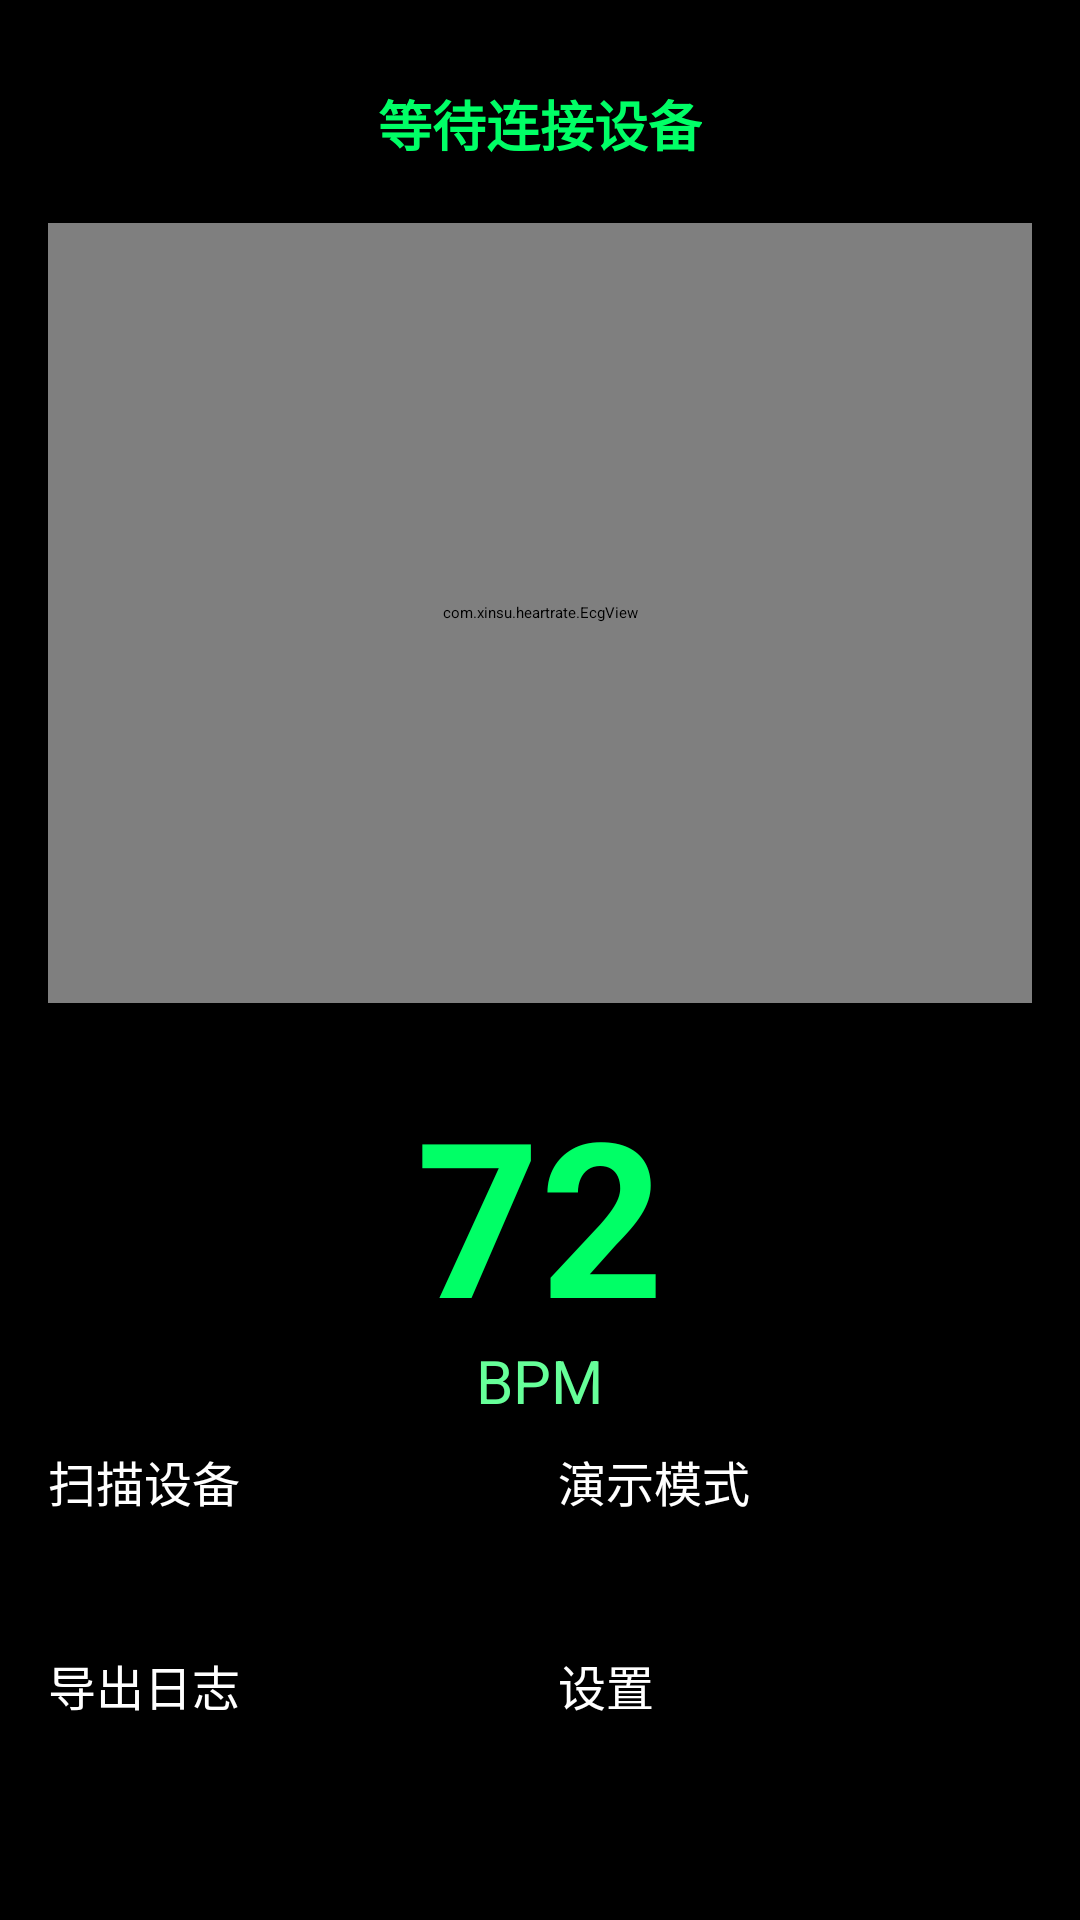

Layout XML and referenced resources for this Android screen:
<!-- AndroidManifest.xml: application theme Theme.XinsuHeartRate -->
<!-- res/layout/activity_main.xml -->
<?xml version="1.0" encoding="utf-8"?>
<RelativeLayout
    xmlns:android="http://schemas.android.com/apk/res/android"

    android:layout_width="match_parent"

    android:layout_height="match_parent"

    android:background="#000000"

    android:padding="16dp">

    

    <TextView
        android:id="@+id/statusText"

        android:layout_width="wrap_content"

        android:layout_height="wrap_content"

        android:text="等待连接设备"

        android:textColor="#00FF66"

        android:textSize="18sp"

        android:textStyle="bold"

        android:layout_centerHorizontal="true"

        android:layout_marginTop="12dp"/>

    

    <com.xinsu.heartrate.EcgView
        android:id="@+id/ecgView"

        android:layout_width="match_parent"

        android:layout_height="260dp"

        android:layout_below="@id/statusText"

        android:layout_marginTop="20dp"

        android:background="#050505"/>

    

    <TextView
        android:id="@+id/bpmText"

        android:layout_width="wrap_content"

        android:layout_height="wrap_content"

        android:text="72"

        android:textColor="#00FF66"

        android:textSize="72sp"

        android:textStyle="bold"

        android:layout_below="@id/ecgView"

        android:layout_centerHorizontal="true"

        android:layout_marginTop="22dp"/>

    

    <TextView
        android:id="@+id/bpmLabel"

        android:layout_width="wrap_content"

        android:layout_height="wrap_content"

        android:text="BPM"

        android:textColor="#66FF99"

        android:textSize="20sp"

        android:layout_below="@id/bpmText"

        android:layout_centerHorizontal="true"

        android:layout_marginTop="-6dp"/>

    

    <LinearLayout

        android:id="@+id/buttonLayout"

        android:layout_width="match_parent"

        android:layout_height="wrap_content"

        android:orientation="vertical"

        android:layout_alignParentBottom="true"

        android:layout_marginBottom="18dp">

        

        <LinearLayout

            android:layout_width="match_parent"

            android:layout_height="wrap_content"

            android:orientation="horizontal"

            android:layout_marginBottom="12dp">

            

            <Button
                android:id="@+id/scanButton"

                android:layout_width="0dp"

                android:layout_height="56dp"

                android:layout_weight="1"

                android:text="扫描设备"

                android:textAllCaps="false"

                android:textColor="#FFFFFF"

                android:textSize="16sp"/>

            <Space
                android:layout_width="12dp"

                android:layout_height="wrap_content"/>

            

            <Button
                android:id="@+id/demoButton"

                android:layout_width="0dp"

                android:layout_height="56dp"

                android:layout_weight="1"

                android:text="演示模式"

                android:textAllCaps="false"

                android:textColor="#FFFFFF"

                android:textSize="16sp"/>
        </LinearLayout>

        

        <LinearLayout

            android:layout_width="match_parent"

            android:layout_height="wrap_content"

            android:orientation="horizontal">

            

            <Button
                android:id="@+id/exportButton"

                android:layout_width="0dp"

                android:layout_height="56dp"

                android:layout_weight="1"

                android:text="导出日志"

                android:textAllCaps="false"

                android:textColor="#FFFFFF"

                android:textSize="16sp"/>

            <Space
                android:layout_width="12dp"

                android:layout_height="wrap_content"/>

            

            <Button
                android:id="@+id/settingsButton"

                android:layout_width="0dp"

                android:layout_height="56dp"

                android:layout_weight="1"

                android:text="设置"

                android:textAllCaps="false"

                android:textColor="#FFFFFF"

                android:textSize="16sp"/>
        </LinearLayout>

    </LinearLayout>

</RelativeLayout>
<!-- resources referenced by this layout -->
<resources>
  <style name="Theme.XinsuHeartRate" parent="Theme.AppCompat.Light.NoActionBar" />
</resources>
